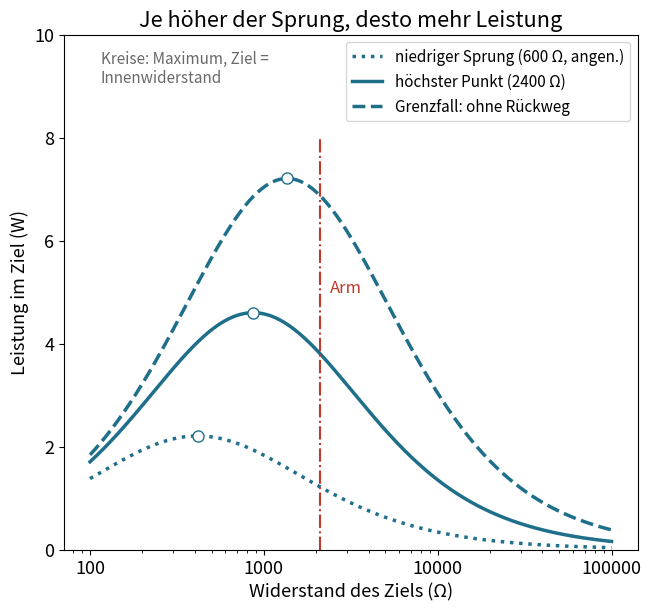

Python code for this plot:
import numpy as np
import matplotlib.pyplot as plt

# Wie viel Leistung treibt ein springender Zitteraal durch einen Angreifer? Ein Ersatzschaltbild.
CELL_EMF = 0.150         # Spannung eines feuernden Elektrozyten (V), Schroeder et al. 2017
# Schaltung eines kleinen Aals, von Catania gemessen bzw. abgeschätzt (zusammengefasst in Catania 2019, Abb. 12):
EMF, R_INTERNAL = 198.0, 960.0   # Quellenspannung (V) und Innenwiderstand (Ω)
R_WATER = 400.0          # Widerstand des Wasserwegs zurück zum Schwanz (Ω)
RETURN_PATH = 2400.0     # Rückweg vom Kopf am Aal entlang ins Wasser, am höchsten Punkt des Sprungs (Ω)
R_ARM = 2100.0           # ein menschlicher Arm, das Ziel (Ω)
ROWS = 1                 # wie viele Kopien des Organs parallel arbeiten (1 = der echte Aal)


def thevenin(emf, r_source, r_return):
    """Vom Ziel aus gesehen wirken Aal, Wasser und Rückweg wie eine einzige Batterie:
    Der Rückweg teilt die Spannung und liegt parallel zum Ziel."""
    r_loop = r_source + R_WATER
    v_th = emf * r_return / (r_loop + r_return)
    r_th = r_loop * r_return / (r_loop + r_return)
    return v_th, r_th


def target_power(r_target, v_th, r_th):
    """Strom und Leistung in einem Ziel mit Widerstand R: I = V/(R_th + R), P = I²·R."""
    current = v_th / (r_th + r_target)
    return current, current**2 * r_target


r_eel = R_INTERNAL / ROWS                 # parallele Reihen teilen den Innenwiderstand
for volts in (EMF, 600.0, 860.0):
    print(f"{volts:.0f} V brauchen etwa {volts / CELL_EMF:,.0f} Elektrozyten in Reihe".replace(",", "."))

v_th, r_th = thevenin(EMF, r_eel, RETURN_PATH)
print(f"vom Ziel aus gesehen: {v_th:.0f} V hinter {r_th:.0f} Ω")
i_arm, p_arm = target_power(R_ARM, v_th, r_th)
i_eel = EMF / (r_eel + R_WATER + RETURN_PATH * R_ARM / (RETURN_PATH + R_ARM))
print(f"Strom aus dem Aal: {1e3 * i_eel:.0f} mA")
print(f"Arm ({R_ARM:.0f} Ω): {1e3 * i_arm:.0f} mA, {p_arm:.1f} W")
print(f"bestes Ziel: {r_th:.0f} Ω erhält {target_power(r_th, v_th, r_th)[1]:.1f} W (Leistungsanpassung)")
for r_return, name in ((600.0, "niedriger Sprung"), (RETURN_PATH, "höchster Punkt"), (1e9, "ohne Rückweg")):
    i, p = target_power(R_ARM, *thevenin(EMF, r_eel, r_return))
    print(f"{name}: Strom im Arm {1e3 * i:.0f} mA, {p:.1f} W")

plt.rcParams["font.size"] = 13      # große Schrift: Diagramm bleibt auf dem Handy lesbar
fig, ax = plt.subplots(figsize=(6.4, 6.0), layout="constrained")
r_target = np.logspace(2, 5, 400)
for r_return, label, style in ((600.0, "niedriger Sprung (600 Ω, angen.)", ":"),
                               (RETURN_PATH, "höchster Punkt (2400 Ω)", "-"),
                               (1e9, "Grenzfall: ohne Rückweg", "--")):
    v, r = thevenin(EMF, r_eel, r_return)
    ax.plot(r_target, target_power(r_target, v, r)[1], ls=style, lw=2.5, color="#1f6f8b", label=label)
    ax.plot(r, target_power(r, v, r)[1], "o", ms=8, mfc="white", color="#1f6f8b")
ax.axvline(R_ARM, ymax=0.8, color="#c0392b", lw=1.5, ls="-.")
ax.text(R_ARM * 1.15, 5.0, "Arm", color="#c0392b", fontsize=12)
ax.text(115, 9.7, "Kreise: Maximum, Ziel =\nInnenwiderstand", fontsize=11, color="dimgrey", va="top")
ax.set_xscale("log")
ax.xaxis.set_major_formatter("{x:g}")
ax.set_xlabel("Widerstand des Ziels (Ω)")
ax.set_ylabel("Leistung im Ziel (W)")
ax.set_ylim(0, 10)
ax.set_title("Je höher der Sprung, desto mehr Leistung")
ax.legend(loc="upper right", fontsize=11)
plt.show()
